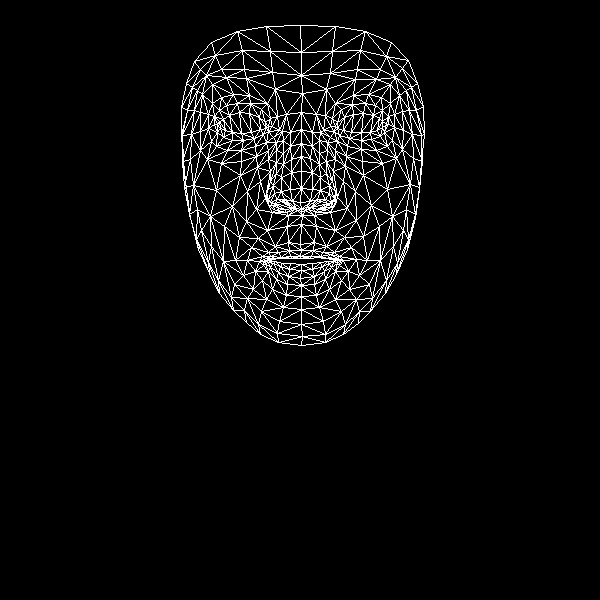

Source data for this figure (header and first rows):
, x, y
0, 300, 244
1, 300, 202
2, 302, 215
3, 291, 159
4, 301, 188
5, 301, 171
6, 301, 129
7, 220, 128
8, 302, 93
9, 301, 75
10, 300, 25
11, 301, 250
12, 300, 256
13, 300, 258
14, 301, 264
15, 301, 270
16, 300, 278
17, 301, 285
18, 301, 296
19, 301, 209
20, 292, 208
21, 186, 83
22, 254, 138
23, 243, 140
24, 232, 140
25, 217, 132
26, 263, 134
27, 237, 103
28, 250, 103
29, 226, 105
30, 219, 110
31, 211, 141
32, 261, 311
33, 217, 124
34, 182, 135
35, 200, 131
36, 247, 191
37, 288, 242
38, 290, 256
39, 275, 246
40, 268, 252
41, 281, 257
42, 274, 258
43, 255, 271
44, 292, 201
45, 290, 189
46, 202, 94
47, 268, 159
48, 268, 199
49, 266, 191
50, 216, 190
51, 291, 172
52, 226, 77
53, 212, 84
54, 194, 61
55, 275, 89
56, 261, 109
57, 247, 260
58, 198, 249
59, 276, 205
... 408 more rows
